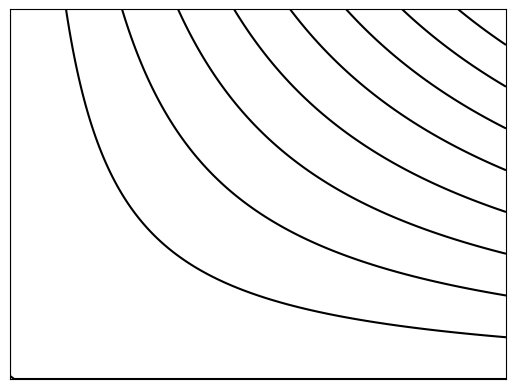

Recreate this plot in Python.
#!/usr/bin/env python3
import matplotlib
###changing the backend for faster time###
matplotlib.use('agg')
import matplotlib.cm as cm
import matplotlib.pyplot as plt
import numpy as np

delta = 0.025
x = np.arange(0., 3.0, delta)
y = np.arange(0., 3.0, delta)
X, Y = np.meshgrid(x, y)
Z = X * Y

fig, ax = plt.subplots()
###reducing contour levels###
CS = ax.contour(X, Y, Z, 10, colors='k')
# ax.clabel(CS, inline=1, fontsize=10)

ax.axes.get_xaxis().set_visible(False)
ax.axes.get_yaxis().set_visible(False)

plt.show()
